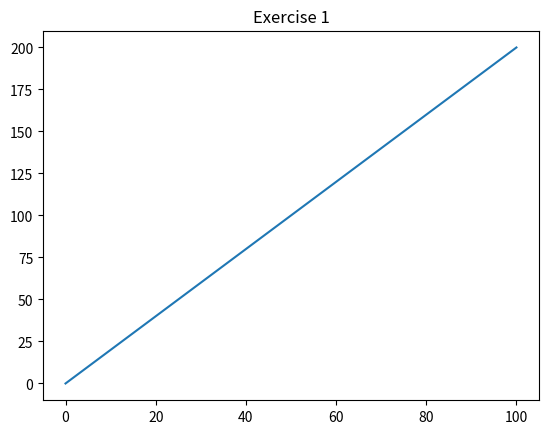
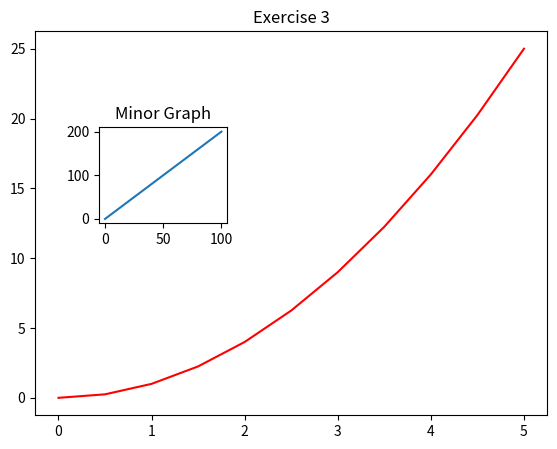
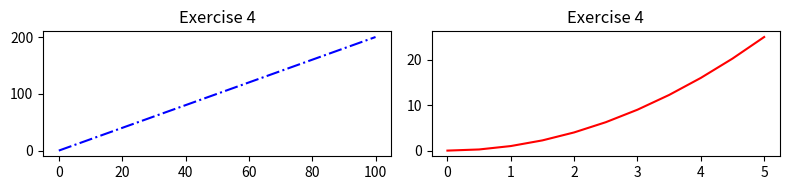

These charts were generated, in order, by the following Python code:
# Exercises
import matplotlib.pyplot as plt
import numpy as np

x = np.linspace(0,5,11)
y = x ** 2

# Exercise 1
plt.plot([0, 100],[0, 200])
plt.title('Exercise 1')

# Exercise 2
fig = plt.figure()
axes1 = fig.add_axes([0.1,0.1,0.8,0.8])
axes1.set_title('Exercise 2')
axes2 = fig.add_axes([0.2,0.5,0.2,0.2])

# Exercise 3
fig = plt.figure()
axes1 = fig.add_axes([0.1,0.1,0.8,0.8])
axes1.set_title('Exercise 3')
axes2 = fig.add_axes([0.2,0.5,0.2,0.2])
axes2.set_title('Minor Graph')
axes1.plot(x,y,color='red')
axes2.plot([0, 100],[0, 200])

# Exercise 3
fig,axes = plt.subplots(nrows=1, ncols=2, figsize=(8,2))
axes[0].plot([0, 100],[0, 200],color='blue',ls='-.')
axes[0].set_title('Exercise 4')
axes[1].plot(x,y,color='red')
axes[1].set_title('Exercise 4')

plt.tight_layout()
plt.show()
